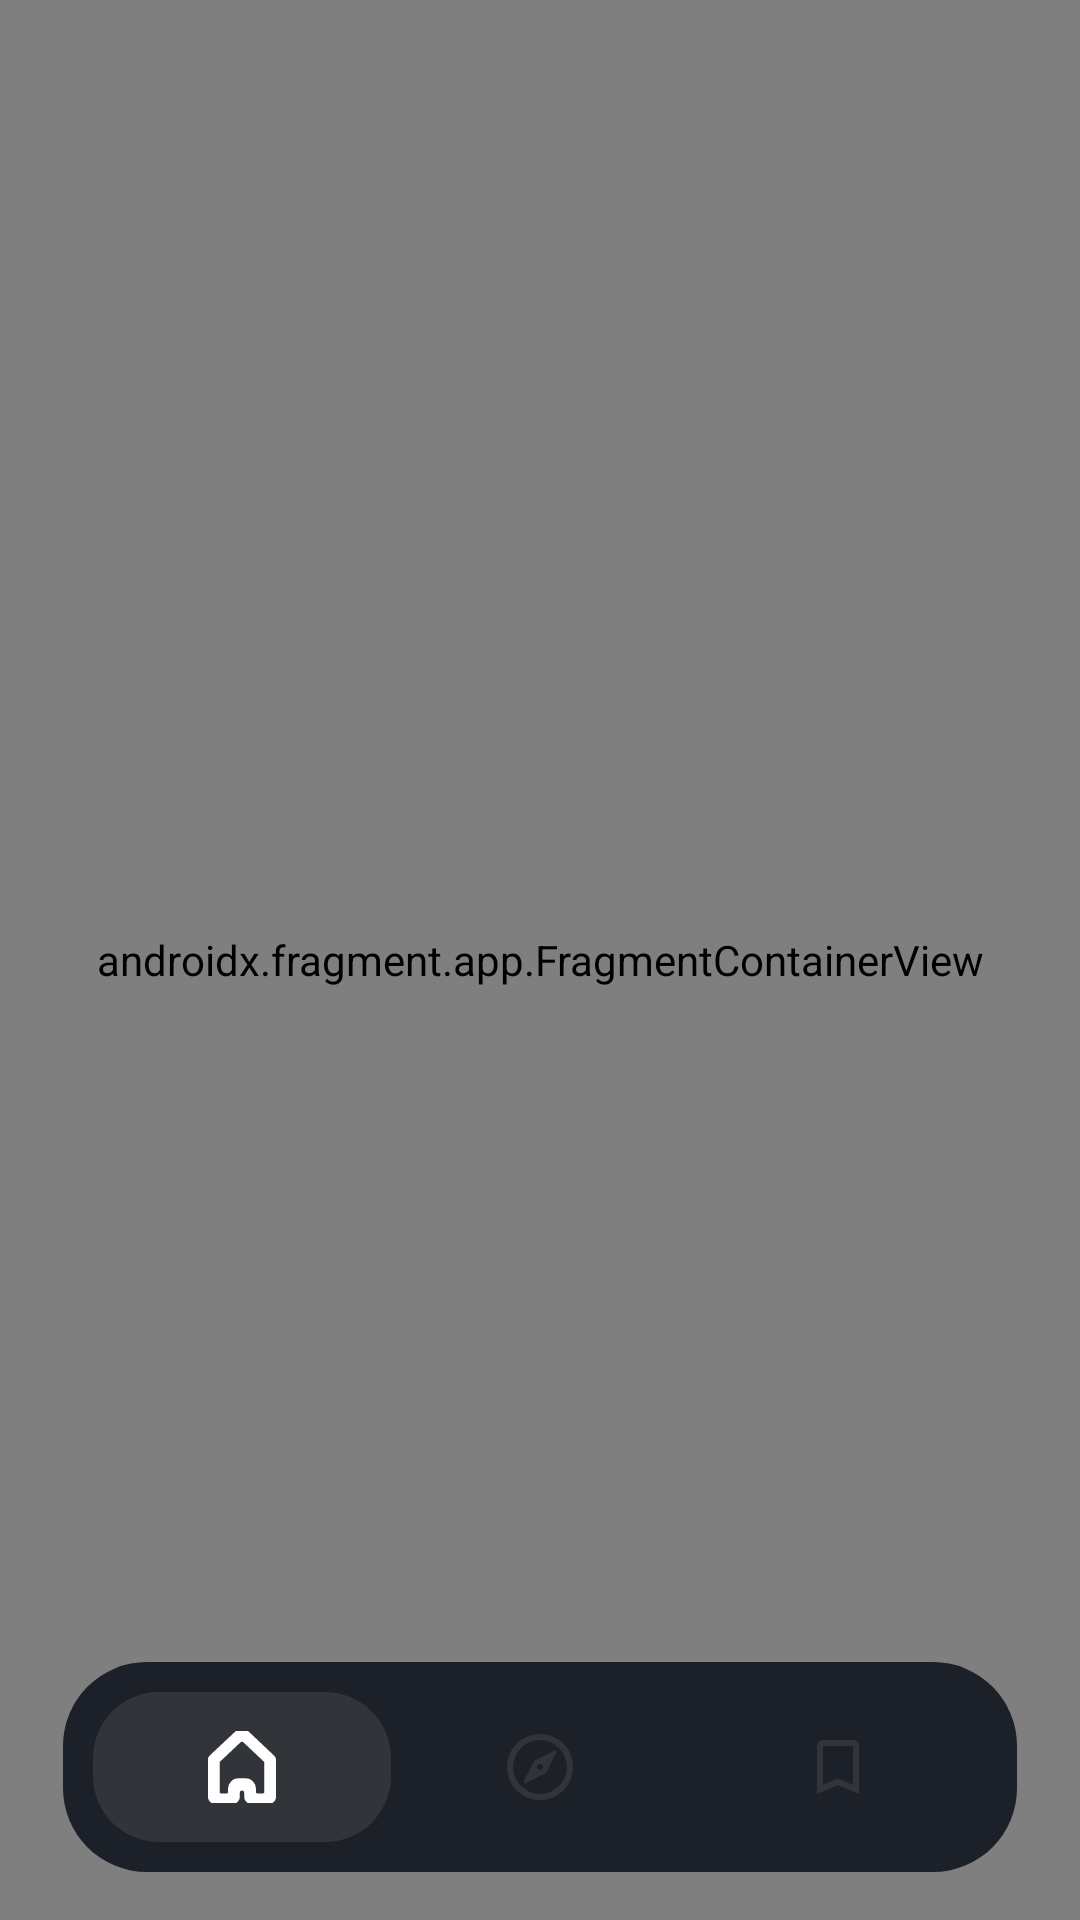

Produce the Android XML layout that renders to this screen, including the resource entries it uses.
<!-- AndroidManifest.xml: application theme Theme.News -->
<!-- res/layout/activity_main.xml -->
<?xml version="1.0" encoding="utf-8"?>
<androidx.constraintlayout.widget.ConstraintLayout xmlns:android="http://schemas.android.com/apk/res/android"
    xmlns:app="http://schemas.android.com/apk/res-auto"
    xmlns:tools="http://schemas.android.com/tools"
    android:layout_width="match_parent"
    android:layout_height="match_parent"
    tools:context=".app.activity.MainActivity">

    <androidx.fragment.app.FragmentContainerView
        android:id="@+id/fragment_nav_host"
        android:name="androidx.navigation.fragment.NavHostFragment"
        app:navGraph="@navigation/nav_graph"
        app:defaultNavHost="true"
        android:layout_width="match_parent"
        android:layout_height="match_parent"/>

    <com.google.android.material.bottomnavigation.BottomNavigationView
        android:id="@+id/bottomNavigationView"
        android:layout_width="match_parent"
        android:layout_height="70dp"
        android:background="@drawable/bottom_navigation_background"
        android:padding="10dp"
        app:itemActiveIndicatorStyle="@android:color/transparent"
        android:layout_marginHorizontal="21dp"
        android:layout_marginBottom="16dp"
        android:clipToPadding="false"
        app:labelVisibilityMode="unlabeled"
        app:itemIconTint="@drawable/bottom_navigation_item_color"
        app:itemTextColor="@drawable/bottom_navigation_item_color"
        app:itemBackground="@drawable/bottom_navigation_item_background"
        app:menu="@menu/bottom_navigation_menu"
        app:layout_constraintBottom_toBottomOf="parent"/>

</androidx.constraintlayout.widget.ConstraintLayout>
<!-- resources referenced by this layout -->
<resources>
  <!-- drawable bottom_navigation_background (drawable) -->
  <?xml version="1.0" encoding="utf-8"?>
  <shape xmlns:android="http://schemas.android.com/apk/res/android">
      <solid android:color="@color/nav_color" />
      <corners android:radius="28dp" />
  </shape>
  <!-- drawable bottom_navigation_item_background (drawable) -->
  <?xml version="1.0" encoding="utf-8"?>
  <selector xmlns:android="http://schemas.android.com/apk/res/android">
      <item  android:state_checked="true" >
          <shape android:shape="rectangle">
              <solid android:color="@color/dark_enable" />
              <corners android:radius="22dp" />
          </shape>
      </item>
      <item android:drawable="@android:color/transparent" />
  </selector>
  <!-- drawable bottom_navigation_item_color (drawable) -->
  <?xml version="1.0" encoding="utf-8"?>
  <selector xmlns:android="http://schemas.android.com/apk/res/android">
      <item android:color="@color/white" android:state_checked="true" />
      <item android:color="@color/dark_enable" />
  </selector>
  <style name="Theme.News" parent="Base.Theme.News" />
  <color name="nav_color">#1C2129</color>
  <color name="dark_enable">#313439</color>
  <color name="white">#FFFFFF</color>
  <style name="Base.Theme.News" parent="Theme.Material3.DayNight.NoActionBar">
          
          
      </style>
</resources>
